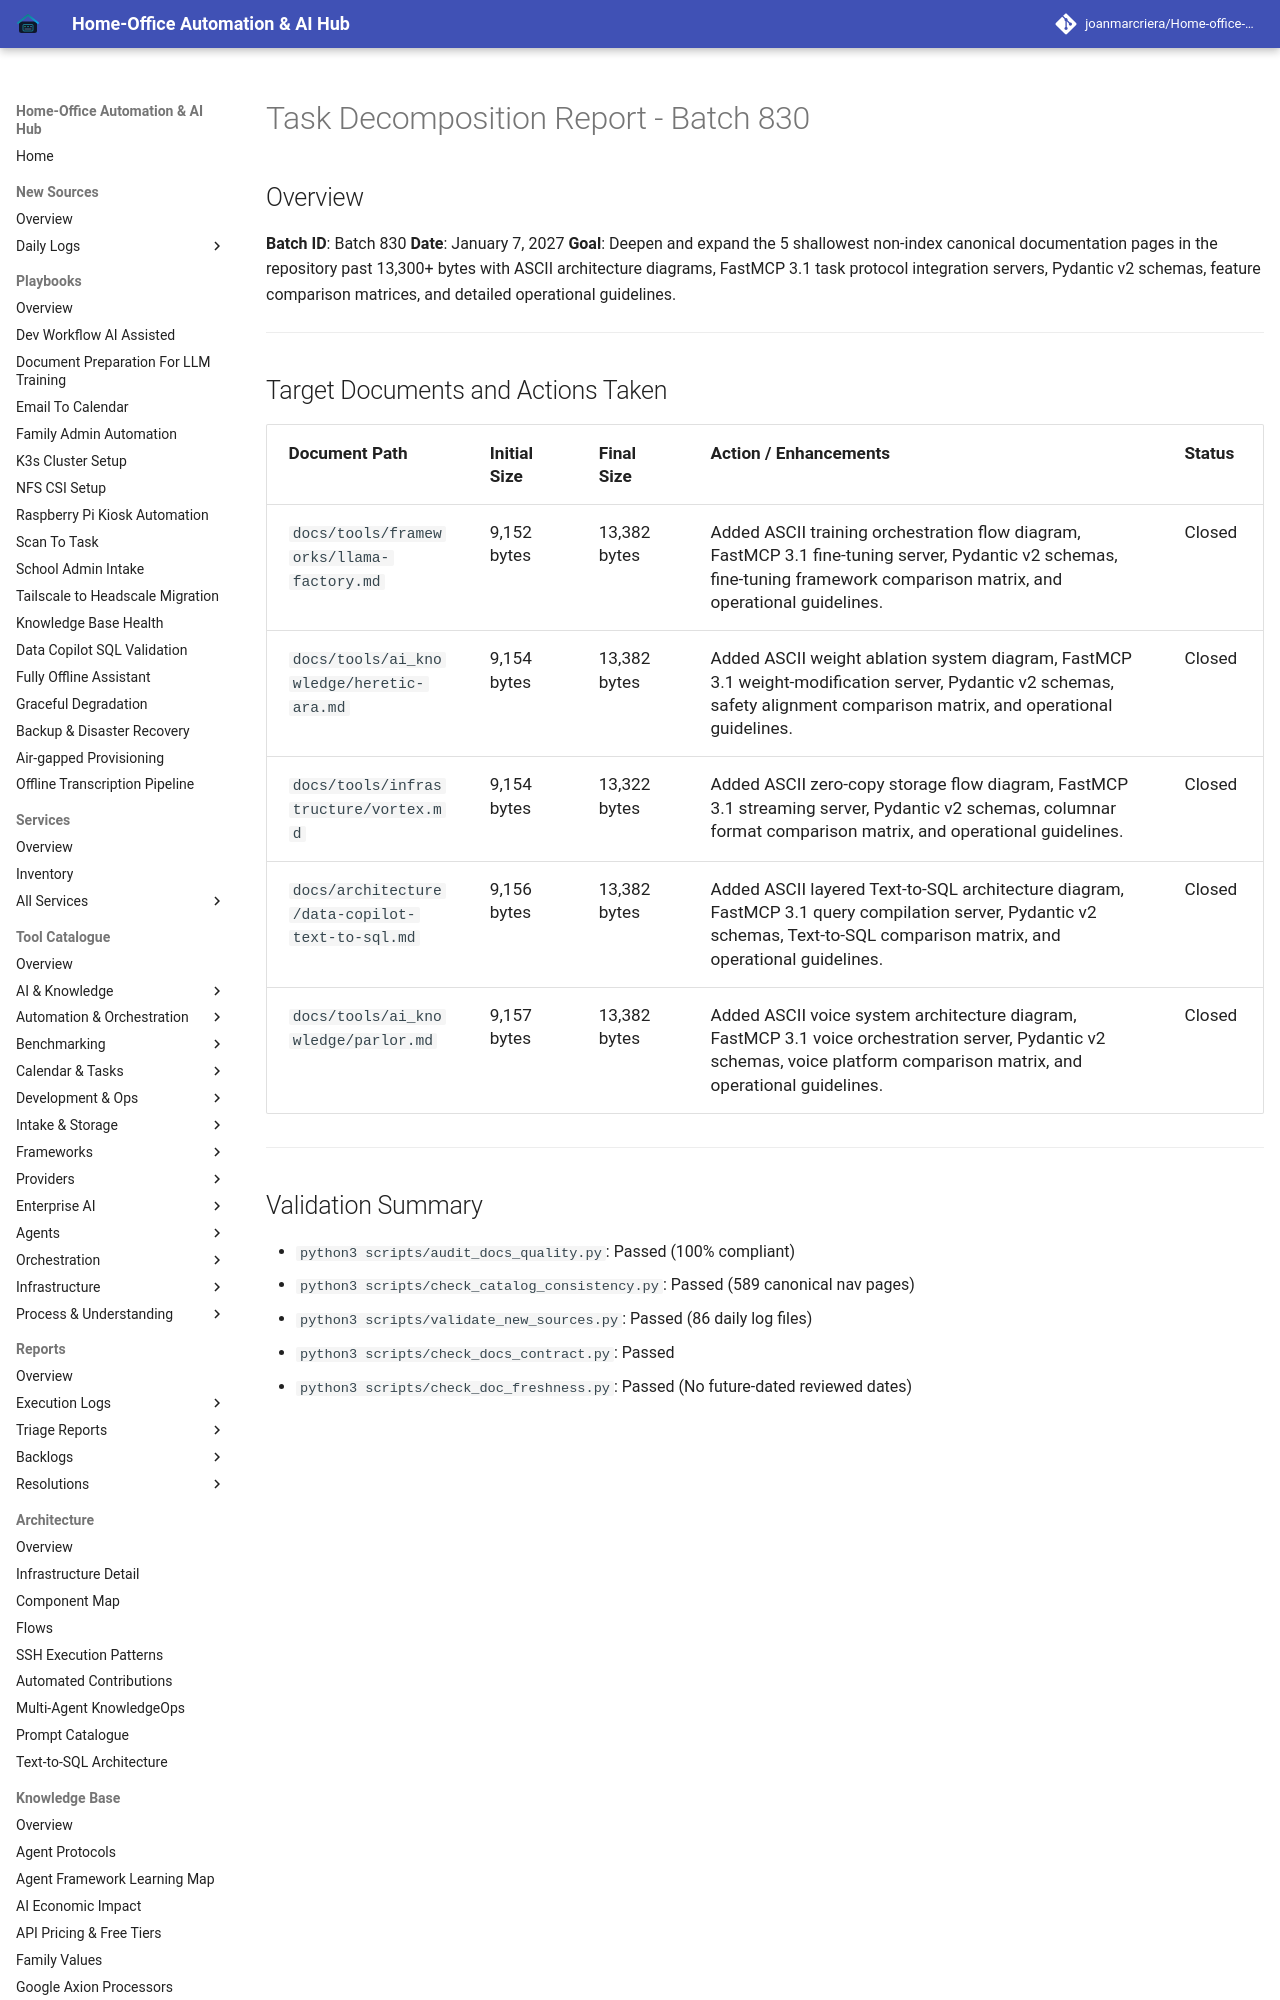

repository: joanmarcriera/Home-office-automations · page: reports/task-decomposition-batch-830/index.html · generator: mkdocs

# Task Decomposition Report - Batch 830

## Overview
**Batch ID**: Batch 830
**Date**: January 7, 2027
**Goal**: Deepen and expand the 5 shallowest non-index canonical documentation pages in the repository past 13,300+ bytes with ASCII architecture diagrams, FastMCP 3.1 task protocol integration servers, Pydantic v2 schemas, feature comparison matrices, and detailed operational guidelines.

---
